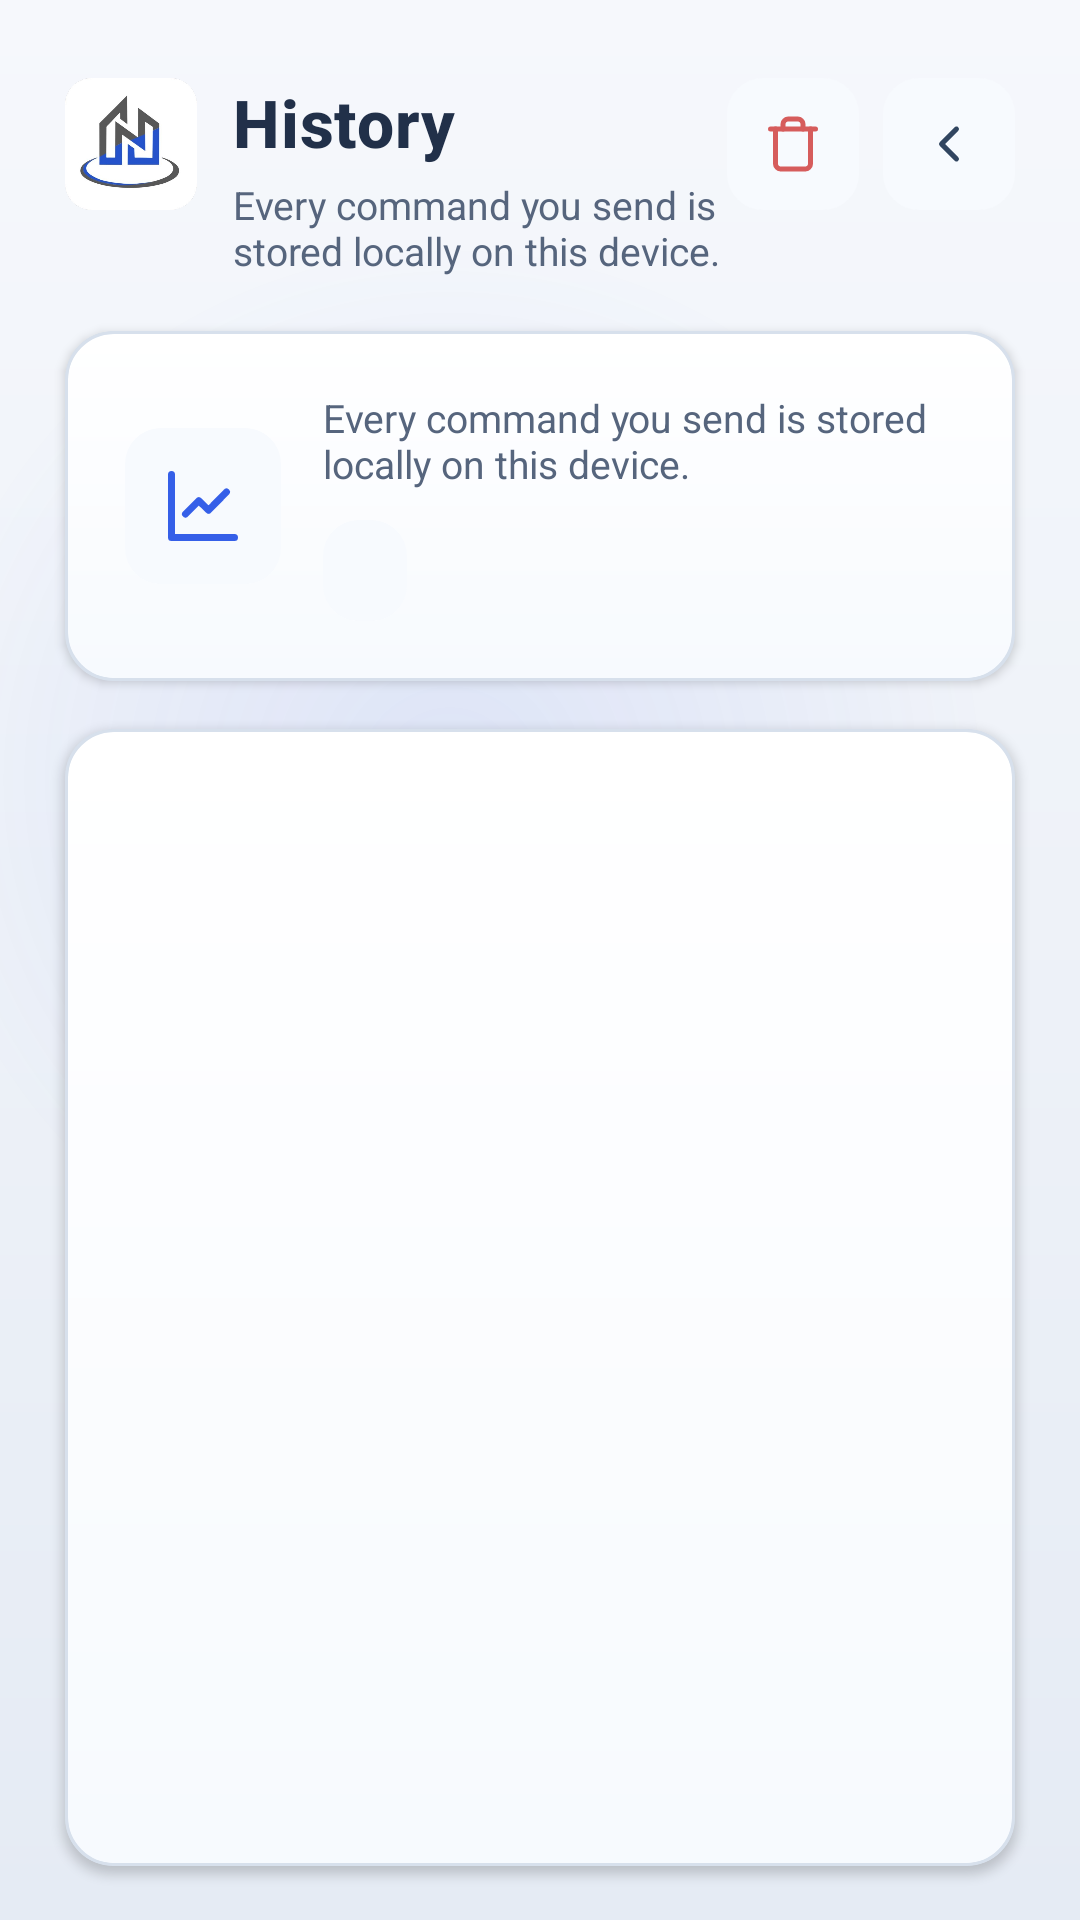

Android layout source for this screen:
<!-- AndroidManifest.xml: application theme Theme.NexusHome -->
<!-- res/layout/activity_command_history.xml -->
<?xml version="1.0" encoding="utf-8"?>
<androidx.constraintlayout.widget.ConstraintLayout xmlns:android="http://schemas.android.com/apk/res/android"
    xmlns:app="http://schemas.android.com/apk/res-auto"
    xmlns:tools="http://schemas.android.com/tools"
    android:id="@+id/mainRoot"
    android:layout_width="match_parent"
    android:layout_height="match_parent"
    android:background="@drawable/bg_light_gradient">

    <androidx.constraintlayout.widget.Guideline
        android:id="@+id/guideStart"
        android:layout_width="wrap_content"
        android:layout_height="wrap_content"
        android:orientation="vertical"
        app:layout_constraintGuide_percent="0.06" />

    <androidx.constraintlayout.widget.Guideline
        android:id="@+id/guideEnd"
        android:layout_width="wrap_content"
        android:layout_height="wrap_content"
        android:orientation="vertical"
        app:layout_constraintGuide_percent="0.94" />

    <ImageView
        android:id="@+id/ivLogo"
        android:layout_width="44dp"
        android:layout_height="44dp"
        android:layout_marginTop="26dp"
        android:contentDescription="@string/desc_logo"
        android:src="@drawable/nexuslogo"
        app:layout_constraintStart_toStartOf="@id/guideStart"
        app:layout_constraintTop_toTopOf="parent" />

    <TextView
        android:id="@+id/tvTitle"
        android:layout_width="0dp"
        android:layout_height="wrap_content"
        android:layout_marginStart="12dp"
        android:ellipsize="end"
        android:maxLines="1"
        android:text="@string/label_history"
        android:textColor="@color/text_heading"
        android:textAppearance="@style/TextAppearance.NexusHome.DisplayLarge"
        app:layout_constraintEnd_toStartOf="@id/headerActions"
        app:layout_constraintStart_toEndOf="@id/ivLogo"
        app:layout_constraintTop_toTopOf="@id/ivLogo" />

    <TextView
        android:id="@+id/tvHistoryMeta"
        android:layout_width="0dp"
        android:layout_height="wrap_content"
        android:layout_marginStart="12dp"
        android:layout_marginTop="4dp"
        android:text="@string/history_subtitle"
        android:textColor="@color/text_body"
        android:textAppearance="@style/TextAppearance.NexusHome.Body"
        app:layout_constraintEnd_toStartOf="@id/headerActions"
        app:layout_constraintStart_toEndOf="@id/ivLogo"
        app:layout_constraintTop_toBottomOf="@id/tvTitle" />

    <androidx.constraintlayout.widget.ConstraintLayout
        android:id="@+id/headerActions"
        android:layout_width="wrap_content"
        android:layout_height="wrap_content"
        app:layout_constraintBottom_toBottomOf="@id/ivLogo"
        app:layout_constraintEnd_toEndOf="@id/guideEnd"
        app:layout_constraintTop_toTopOf="@id/ivLogo">

        <com.google.android.material.button.MaterialButton
            android:id="@+id/btnClearHistory"
            style="@style/Widget.Material3.Button"
            android:layout_width="44dp"
            android:layout_height="44dp"
            android:contentDescription="@string/desc_clear_history"
            android:gravity="center"
            android:insetTop="0dp"
            android:insetBottom="0dp"
            android:minWidth="0dp"
            android:minHeight="0dp"
            android:padding="0dp"
            app:icon="@drawable/ic_lucide_trash"
            app:iconGravity="textStart"
            app:iconPadding="0dp"
            app:iconSize="20dp"
            app:iconTint="@color/accent_red"
            app:backgroundTint="@color/surface_action_bg"
            app:cornerRadius="12dp"
            app:layout_constraintBottom_toBottomOf="parent"
            app:layout_constraintEnd_toStartOf="@id/btnBack"
            app:layout_constraintStart_toStartOf="parent"
            app:layout_constraintTop_toTopOf="parent"
            app:strokeWidth="0dp" />

        <com.google.android.material.button.MaterialButton
            android:id="@+id/btnBack"
            style="@style/Widget.Material3.Button"
            android:layout_width="44dp"
            android:layout_height="44dp"
            android:layout_marginStart="8dp"
            android:contentDescription="@string/desc_back"
            android:gravity="center"
            android:insetTop="0dp"
            android:insetBottom="0dp"
            android:minWidth="0dp"
            android:minHeight="0dp"
            android:padding="0dp"
            app:icon="@drawable/ic_lucide_chevron_left"
            app:iconGravity="textStart"
            app:iconPadding="0dp"
            app:iconSize="20dp"
            app:iconTint="@color/icon_button_tint"
            app:backgroundTint="@color/surface_action_bg"
            app:cornerRadius="12dp"
            app:layout_constraintBottom_toBottomOf="parent"
            app:layout_constraintEnd_toEndOf="parent"
            app:layout_constraintStart_toEndOf="@id/btnClearHistory"
            app:layout_constraintTop_toTopOf="parent"
            app:strokeWidth="0dp" />
    </androidx.constraintlayout.widget.ConstraintLayout>

    <com.google.android.material.card.MaterialCardView
        android:id="@+id/historySummaryCard"
        android:layout_width="0dp"
        android:layout_height="wrap_content"
        android:layout_marginTop="18dp"
        app:cardBackgroundColor="@android:color/transparent"
        app:cardCornerRadius="16dp"
        app:cardElevation="2dp"
        app:layout_constraintEnd_toEndOf="@id/guideEnd"
        app:layout_constraintStart_toStartOf="@id/guideStart"
        app:layout_constraintTop_toBottomOf="@id/tvHistoryMeta"
        app:layout_constraintWidth_max="660dp"
        app:strokeColor="@color/card_stroke"
        app:strokeWidth="1dp">

        <LinearLayout
            android:layout_width="match_parent"
            android:layout_height="wrap_content"
            android:background="@drawable/bg_premium_card"
            android:gravity="center_vertical"
            android:orientation="horizontal"
            android:padding="20dp">

            <ImageView
                android:layout_width="52dp"
                android:layout_height="52dp"
                android:background="@drawable/bg_subtle_chip"
                android:contentDescription="@null"
                android:padding="12dp"
                android:src="@drawable/ic_lucide_history"
                app:tint="@color/nexus_blue" />

            <LinearLayout
                android:layout_width="0dp"
                android:layout_height="wrap_content"
                android:layout_marginStart="14dp"
                android:layout_weight="1"
                android:orientation="vertical">

                <TextView
                    android:layout_width="match_parent"
                    android:layout_height="wrap_content"
                    android:text="@string/history_subtitle"
                    android:textColor="@color/text_body"
                    android:textAppearance="@style/TextAppearance.NexusHome.Body" />

                <TextView
                    android:id="@+id/tvHistoryCount"
                    android:layout_width="wrap_content"
                    android:layout_height="wrap_content"
                    android:layout_marginTop="10dp"
                    android:background="@drawable/bg_subtle_chip"
                    android:paddingStart="14dp"
                    android:paddingTop="8dp"
                    android:paddingEnd="14dp"
                    android:paddingBottom="8dp"
                    android:textAppearance="@style/TextAppearance.NexusHome.Body"
                    android:textColor="@color/text_heading"
                    android:textStyle="bold"
                    tools:text="12 saved commands" />
            </LinearLayout>
        </LinearLayout>
    </com.google.android.material.card.MaterialCardView>

    <com.google.android.material.card.MaterialCardView
        android:id="@+id/historyCard"
        android:layout_width="0dp"
        android:layout_height="0dp"
        android:layout_marginTop="16dp"
        android:layout_marginBottom="18dp"
        app:cardBackgroundColor="@android:color/transparent"
        app:cardCornerRadius="16dp"
        app:cardElevation="2dp"
        app:layout_constraintBottom_toBottomOf="parent"
        app:layout_constraintEnd_toEndOf="@id/guideEnd"
        app:layout_constraintStart_toStartOf="@id/guideStart"
        app:layout_constraintTop_toBottomOf="@id/historySummaryCard"
        app:layout_constraintWidth_max="660dp"
        app:strokeColor="@color/card_stroke"
        app:strokeWidth="1dp">

        <androidx.constraintlayout.widget.ConstraintLayout
            android:layout_width="match_parent"
            android:layout_height="match_parent"
            android:background="@drawable/bg_premium_card">

            <androidx.recyclerview.widget.RecyclerView
                android:id="@+id/rvCommandLog"
                android:layout_width="0dp"
                android:layout_height="0dp"
                android:clipToPadding="false"
                android:paddingStart="16dp"
                android:paddingTop="18dp"
                android:paddingEnd="16dp"
                android:paddingBottom="18dp"
                app:layout_constraintBottom_toBottomOf="parent"
                app:layout_constraintEnd_toEndOf="parent"
                app:layout_constraintStart_toStartOf="parent"
                app:layout_constraintTop_toTopOf="parent" />

            <LinearLayout
                android:id="@+id/emptyState"
                android:layout_width="0dp"
                android:layout_height="wrap_content"
                android:gravity="center_horizontal"
                android:orientation="vertical"
                android:padding="28dp"
                android:visibility="gone"
                app:layout_constraintBottom_toBottomOf="parent"
                app:layout_constraintEnd_toEndOf="parent"
                app:layout_constraintStart_toStartOf="parent"
                app:layout_constraintTop_toTopOf="parent">

                <ImageView
                    android:layout_width="60dp"
                    android:layout_height="60dp"
                    android:background="@drawable/bg_subtle_chip"
                    android:contentDescription="@null"
                    android:padding="14dp"
                    android:src="@drawable/ic_lucide_clock"
                    app:tint="@color/nexus_blue" />

                <TextView
                    android:id="@+id/tvNoHistory"
                    android:layout_width="wrap_content"
                    android:layout_height="wrap_content"
                    android:layout_marginTop="14dp"
                    android:text="@string/no_history"
                    android:textAppearance="@style/TextAppearance.NexusHome.Title"
                    android:textColor="@color/text_heading"
                    android:textSize="18sp" />

                <TextView
                    android:id="@+id/tvNoHistoryHint"
                    android:layout_width="wrap_content"
                    android:layout_height="wrap_content"
                    android:layout_marginTop="6dp"
                    android:gravity="center"
                    android:text="@string/history_empty_hint"
                    android:textColor="@color/text_body"
                    android:textAppearance="@style/TextAppearance.NexusHome.Body" />
            </LinearLayout>
        </androidx.constraintlayout.widget.ConstraintLayout>
    </com.google.android.material.card.MaterialCardView>

</androidx.constraintlayout.widget.ConstraintLayout>
<!-- resources referenced by this layout -->
<resources>
  <color name="accent_red">#D65C5C</color>
  <color name="card_stroke">#D7E0EC</color>
  <color name="icon_button_tint">#314560</color>
  <color name="nexus_blue">#355FE8</color>
  <color name="surface_action_bg">#F7FAFE</color>
  <color name="text_body">#56657D</color>
  <color name="text_heading">#213049</color>
  <!-- drawable bg_premium_card (drawable) -->
  <?xml version="1.0" encoding="utf-8"?>
  <shape xmlns:android="http://schemas.android.com/apk/res/android" android:shape="rectangle">
      <corners android:radius="16dp" />
      <gradient
          android:angle="270"
          android:endColor="@color/premium_surface_bottom"
          android:startColor="@color/premium_surface_top" />
      <stroke
          android:width="1dp"
          android:color="@color/premium_edge_dark" />
  </shape>
  <!-- drawable bg_subtle_chip (drawable) -->
  <?xml version="1.0" encoding="utf-8"?>
  <shape xmlns:android="http://schemas.android.com/apk/res/android" android:shape="rectangle">
      <corners android:radius="12dp" />
      <solid android:color="@color/surface_action_bg" />
  </shape>
  <!-- drawable ic_lucide_chevron_left (drawable) -->
  <vector xmlns:android="http://schemas.android.com/apk/res/android" android:width="24dp" android:height="24dp" android:viewportWidth="24" android:viewportHeight="24">
      <path android:fillColor="#00000000" android:strokeColor="#FF000000" android:strokeWidth="2" android:strokeLineCap="round" android:strokeLineJoin="round" android:pathData="M15 18l-6-6 6-6" />
  </vector>
  <string name="desc_back">Go back</string>
  <string name="desc_clear_history">Clear all command history</string>
  <string name="desc_logo">NexusHome logo</string>
  <string name="history_empty_hint">Connect to NexusHome and use any control to start building the timeline.</string>
  <string name="history_subtitle">Every command you send is stored locally on this device.</string>
  <string name="label_history">History</string>
  <string name="no_history">No commands yet</string>
  <style name="TextAppearance.NexusHome.Body" parent="@style/TextAppearance.NexusHome">
          <item name="android:fontFamily">sans-serif</item>
          <item name="android:textSize">13sp</item>
      </style>
  <style name="TextAppearance.NexusHome.DisplayLarge" parent="@style/TextAppearance.NexusHome">
          <item name="android:fontFamily">sans-serif-medium</item>
          <item name="android:textSize">22sp</item>
          <item name="android:textStyle">bold</item>
          <item name="android:letterSpacing">0.01</item>
      </style>
  <style name="TextAppearance.NexusHome.Title" parent="@style/TextAppearance.NexusHome">
          <item name="android:fontFamily">sans-serif-medium</item>
          <item name="android:textSize">15sp</item>
          <item name="android:textStyle">bold</item>
      </style>
  <style name="Theme.NexusHome" parent="Base.Theme.NexusHome" />
  <color name="bg_gradient_end">#E5EBF4</color>
  <color name="bg_gradient_start">#F6F8FC</color>
  <color name="surface_soft_blue">#1A355FE8</color>
  <color name="bg_glow_gold">#10E8B86C</color>
  <color name="premium_surface_bottom">@color/surface_action_bg</color>
  <color name="premium_surface_top">@color/white</color>
  <color name="premium_edge_dark">@color/card_stroke</color>
  <style name="TextAppearance.NexusHome" parent="@android:style/TextAppearance" />
  <color name="white">#FFFFFFFF</color>
  <color name="nexus_blue_dark">#2343A8</color>
  <color name="nexus_blue_light">#E2E9FF</color>
  <color name="bg_gradient_center">#EEF2F8</color>
  <color name="card_bg">#FCFDFE</color>
</resources>
